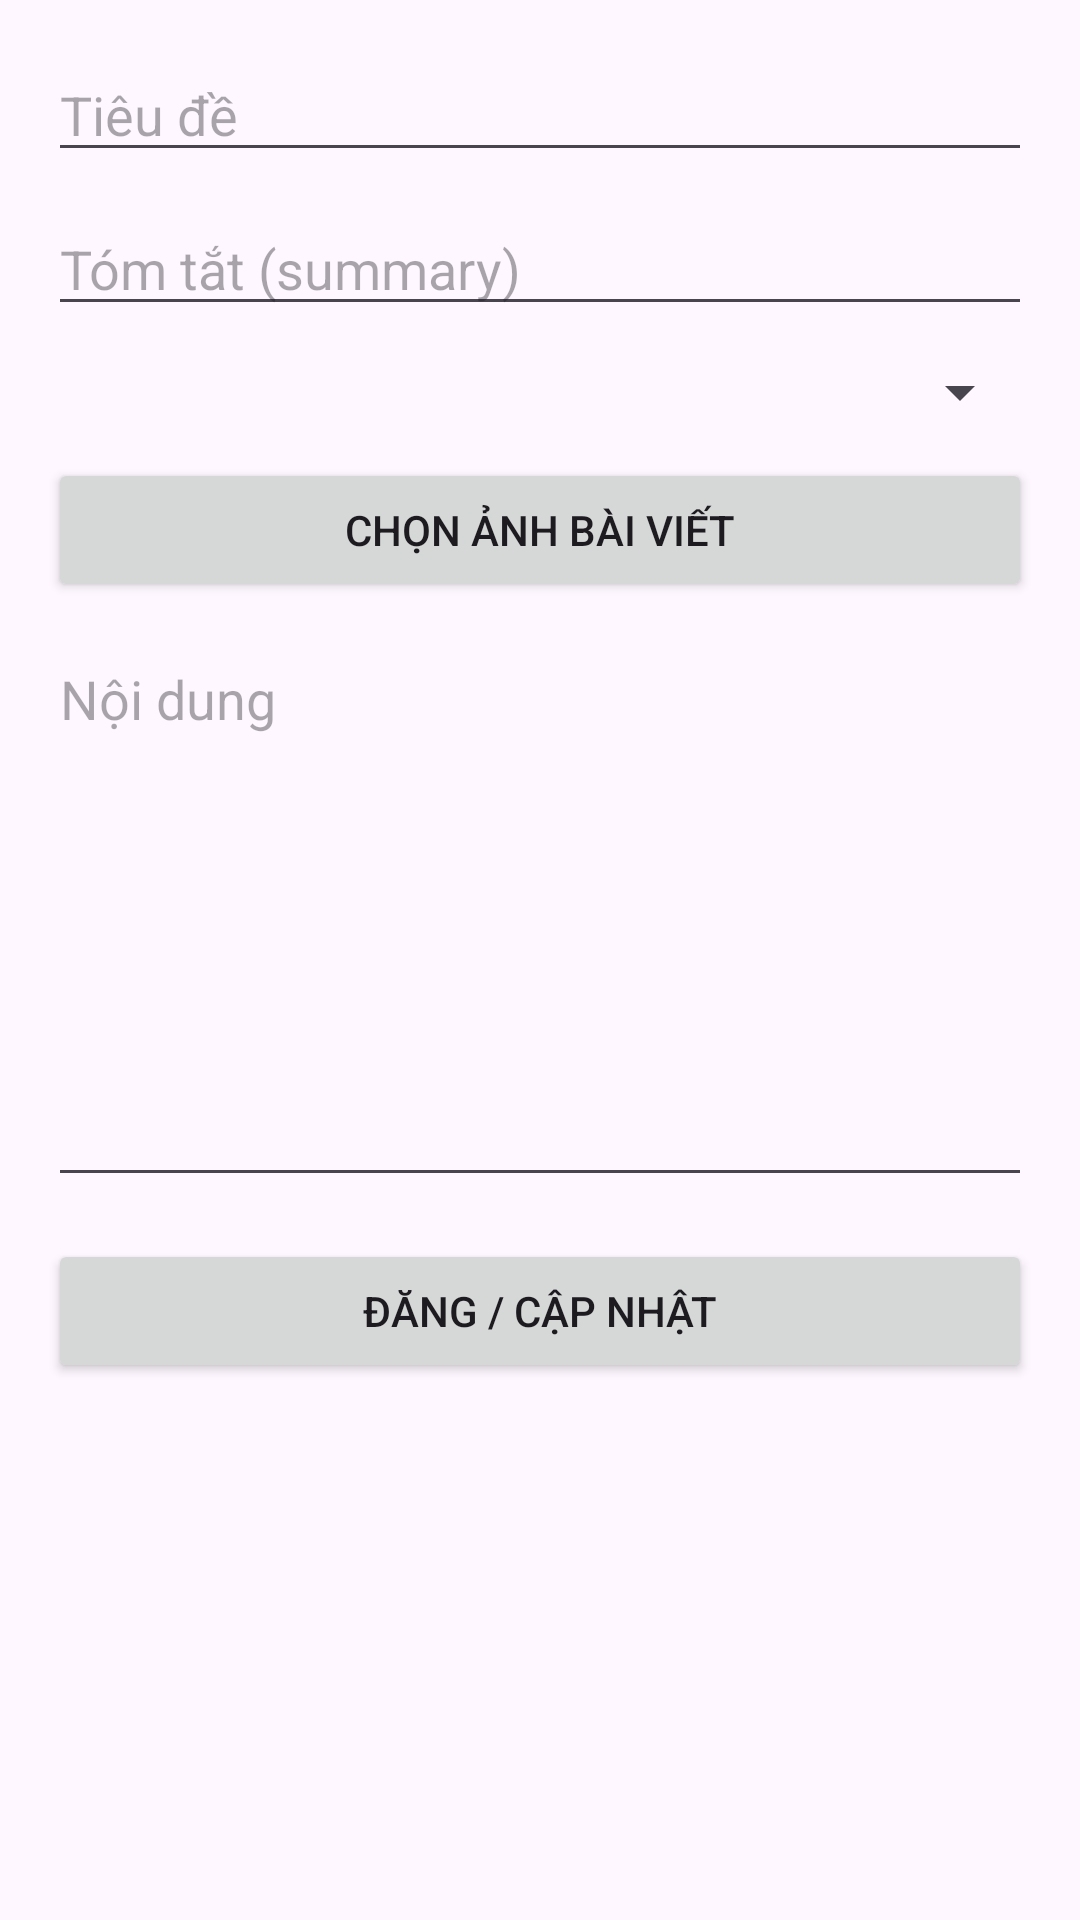

Write the Android layout XML for this screen, with the resource values it uses.
<!-- AndroidManifest.xml: application theme Theme.MobileApp_NewHub -->
<!-- res/layout/activity_post_editor.xml -->
<?xml version="1.0" encoding="utf-8"?>
<ScrollView xmlns:android="http://schemas.android.com/apk/res/android"
    android:layout_width="match_parent"
    android:layout_height="match_parent"
    android:padding="16dp">

    <LinearLayout
        android:layout_width="match_parent"
        android:layout_height="wrap_content"
        android:orientation="vertical">

        <ProgressBar
            android:id="@+id/progress"
            android:layout_width="48dp"
            android:layout_height="48dp"
            android:layout_gravity="center"
            android:visibility="gone"/>

        <EditText
            android:id="@+id/edtTitle"
            android:layout_width="match_parent"
            android:layout_height="wrap_content"
            android:hint="Tiêu đề"
            android:inputType="textCapSentences"/>

        <EditText
            android:id="@+id/edtSummary"
            android:layout_width="match_parent"
            android:layout_height="wrap_content"
            android:hint="Tóm tắt (summary)"
            android:layout_marginTop="10dp"/>

        <Spinner
            android:id="@+id/spCategory"
            android:layout_width="match_parent"
            android:layout_height="wrap_content"
            android:layout_marginTop="10dp"/>

        <Button
            android:id="@+id/btnPickImage"
            android:layout_width="match_parent"
            android:layout_height="wrap_content"
            android:text="Chọn ảnh bài viết"
            android:layout_marginTop="10dp"/>

        <EditText
            android:id="@+id/edtContent"
            android:layout_width="match_parent"
            android:layout_height="wrap_content"
            android:hint="Nội dung"
            android:minLines="8"
            android:gravity="top"
            android:layout_marginTop="10dp"/>

        <Button
            android:id="@+id/btnSave"
            android:layout_width="match_parent"
            android:layout_height="wrap_content"
            android:text="Đăng / Cập nhật"
            android:layout_marginTop="14dp"/>
    </LinearLayout>
</ScrollView>
<!-- resources referenced by this layout -->
<resources>
  <style name="Theme.MobileApp_NewHub" parent="Base.Theme.MobileApp_NewHub" />
  <style name="Base.Theme.MobileApp_NewHub" parent="Theme.Material3.DayNight.NoActionBar">
          
          
      </style>
</resources>
